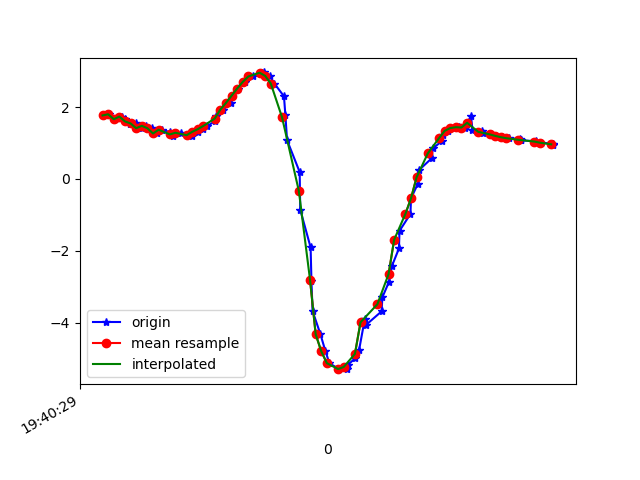

The data file committed next to this chart (first rows):
1617738029207, 433665850930103, 1.7672254, -3.6794767, 8.909455
1617738029223, 433665870160873, 1.8, -3.677, 8.904
1617738029243, 433665889391643, 1.663, -3.667, 8.935
1617738029269, 433665908622413, 1.736, -3.767, 8.879
1617738029280, 433665927853183, 1.671, -3.736, 8.904
1617738029299, 433665947083953, 1.531, -3.837, 8.887
1617738029318, 433665966314723, 1.544, -3.808, 8.897
1617738029339, 433665985545493, 1.412, -3.8, 8.922
1617738029356, 433666004776263, 1.478, -3.907, 8.865
1617738029376, 433666024007033, 1.411, -3.866, 8.894
1617738029394, 433666043237803, 1.266, -3.91, 8.896
1617738029413, 433666062468573, 1.369, -3.914, 8.88
1617738029442, 433666081699343, 1.295, -3.855, 8.916
1617738029452, 433666100930113, 1.185, -3.928, 8.9
1617738029479, 433666120160883, 1.285, -3.891, 8.902
1617738029504, 433666139391653, 1.236, -3.836, 8.933
1617738029518, 433666158622423, 1.2, -3.898, 8.911
1617738029539, 433666177853193, 1.313, -3.844, 8.918
1617738029559, 433666197083963, 1.387, -3.8, 8.926
1617738029574, 433666216314733, 1.479, -3.765, 8.926
1617738029601, 433666235545503, 1.604, -3.759, 8.907
1617738029605, 433666254776273, 1.756, -3.755, 8.88
1617738029630, 433666274007043, 1.929, -3.774, 8.836
1617738029657, 433666293237813, 2.114, -3.827, 8.77
1617738029661, 433666312468583, 2.315, -3.9, 8.687
1617738029683, 433666331699353, 2.515, -3.978, 8.596
1617738029708, 433666350930123, 2.701, -4.06, 8.501
1617738029738, 433666370160893, 2.852, -4.154, 8.406
1617738029769, 433666389391663, 2.948, -4.265, 8.316
1617738029774, 433666408759378, 2.964, -4.376, 8.253
1617738029796, 433666427990148, 2.868, -4.485, 8.228
1617738029813, 433666447220918, 2.654, -4.618, 8.226
1617738029847, 433666466451688, 2.299, -4.785, 8.238
1617738029852, 433666485682458, 1.777, -4.962, 8.262
1617738029858, 433666504913228, 1.081, -5.178, 8.25
1617738029903, 433666524143998, 0.1918, -5.479, 8.123
1617738029905, 433666543374768, -0.853, -5.894, 7.783
1617738029942, 433666562605538, -1.904, -6.339, 7.227
1617738029945, 433666581836308, -2.849, -6.635, 6.626
1617738029949, 433666601067078, -3.674, -6.732, 6.101
1617738029977, 433666620297848, -4.319, -6.666, 5.741
1617738029995, 433666639528618, -4.794, -6.505, 5.545
1617738030009, 433666658759388, -5.124, -6.291, 5.496
1617738030043, 433666677990158, -5.288, -6.08, 5.578
1617738030072, 433666697220928, -5.29, -5.89, 5.776
1617738030075, 433666716451698, -5.168, -5.753, 6.019
1617738030102, 433666735682468, -4.982, -5.727, 6.199
1617738030115, 433666754913238, -4.751, -5.799, 6.312
1617738030135, 433666774144008, -3.902, -5.934, 6.753
1617738030138, 433666793374778, -4.07, -5.969, 6.621
1617738030195, 433666812605548, -3.683, -5.916, 6.891
1617738030198, 433666831836318, -3.288, -5.783, 7.196
1617738030221, 433666851067088, -2.871, -5.651, 7.474
1617738030232, 433666870297858, -2.42, -5.576, 7.687
1617738030257, 433666889528628, -1.933, -5.533, 7.854
1617738030259, 433666908759398, -1.444, -5.479, 7.996
1617738030298, 433666927990168, -0.972, -5.39, 8.126
1617738030300, 433666947220938, -0.5387, -5.311, 8.219
1617738030324, 433666966451708, -0.1408, -5.269, 8.262
1617738030327, 433666985682478, 0.2371, -5.269, 8.26
1617738030374, 433667004913248, 0.5769, -5.245, 8.258
... 24 more rows
